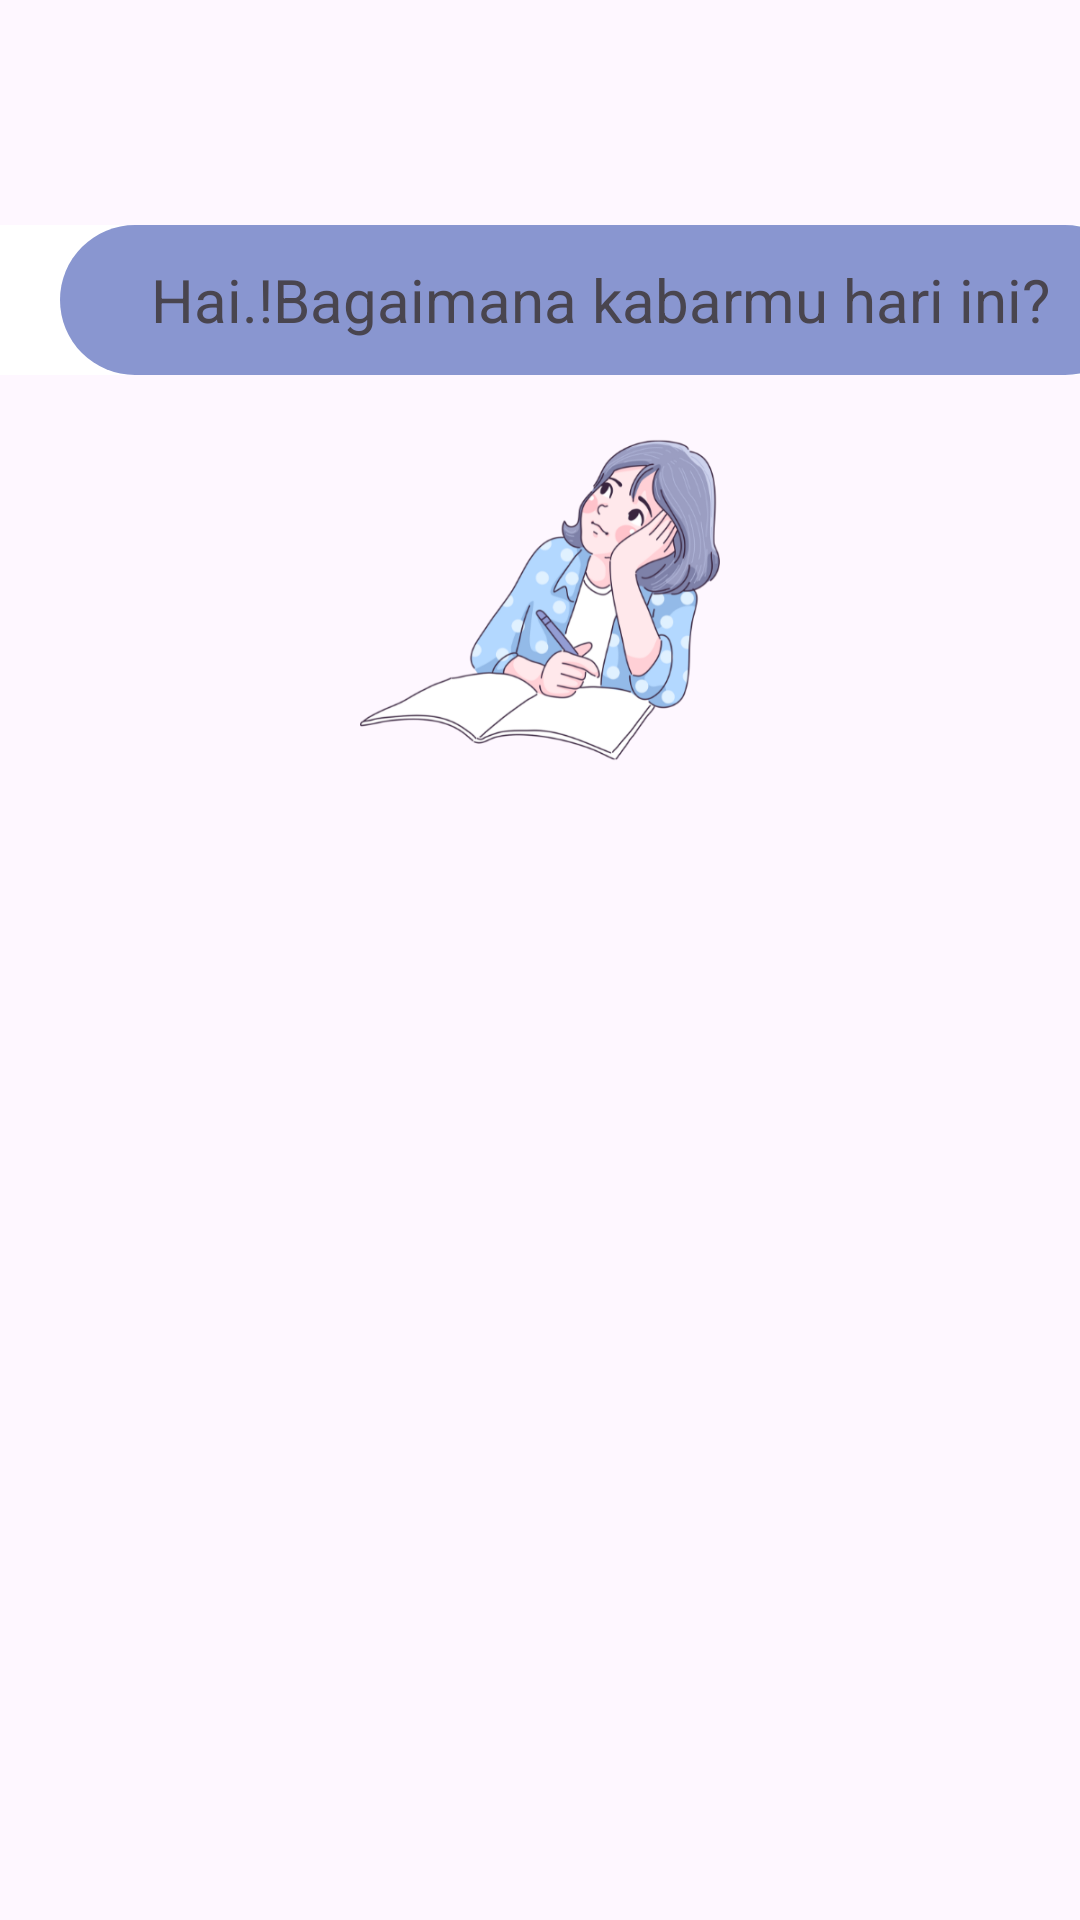

Layout XML and referenced resources for this Android screen:
<!-- AndroidManifest.xml: application theme Theme.JambonNotes -->
<!-- res/layout/activity_main.xml -->
<?xml version="1.0" encoding="utf-8"?>
<LinearLayout xmlns:android="http://schemas.android.com/apk/res/android"
    xmlns:app="http://schemas.android.com/apk/res-auto"
    xmlns:tools="http://schemas.android.com/tools"
    android:id="@+id/main"
    android:layout_width="match_parent"
    android:layout_height="match_parent"
    android:orientation="vertical"
    tools:context=".MainActivity">

    <LinearLayout
        android:id="@+id/greetings"
        android:layout_width="400dp"
        android:layout_height="50dp"
        android:orientation="vertical"
        android:background="@color/white"
        android:paddingHorizontal="20dp"
        android:layout_marginTop="75dp">
        <TextView
            android:id="@+id/textview_hai"
            android:layout_width="wrap_content"
            android:layout_height="wrap_content"
            android:text="Hai.!Bagaimana kabarmu hari ini?"
            android:background="@drawable/greeting_background"
            android:textSize="20dp"
            android:gravity="center"/>

    </LinearLayout>

    <LinearLayout
        android:id="@+id/layer2"
        android:layout_width="wrap_content"
        android:layout_height="150dp"
        android:orientation="vertical"
        android:layout_gravity="center">

        <ImageView
            android:id="@+id/imageview"
            android:layout_width="150dp"
            android:layout_height="150dp"
            android:src="@drawable/cewenulis"/>
    </LinearLayout>
    <ImageButton
        android:id="@+id/buttonNewfile"
        android:layout_width="50dp"
        android:layout_height="50dp"
        android:layout_marginLeft="330dp"
        android:layout_marginTop="450dp"
        android:background="@drawable/circle_background"
        android:src="@mipmap/ic_launcher_logonewfile"/>



</LinearLayout>
<!-- resources referenced by this layout -->
<resources>
  <!-- drawable cewenulis: png bitmap (drawable, 91896 bytes) -->
  <!-- drawable circle_background (drawable) -->
  <?xml version="1.0" encoding="utf-8"?>
  <shape xmlns:android="http://schemas.android.com/apk/res/android">
      <solid android:color="#8996d0"/>
      <corners android:radius="100dp"/>
  
  
  </shape>
  <!-- drawable greeting_background (drawable) -->
  <?xml version="1.0" encoding="utf-8"?>
  <shape xmlns:android="http://schemas.android.com/apk/res/android">
      <size android:height="50dp"/>
      <size android:width="400dp"/>
      <solid android:color="#8996d0"/>
      <corners android:radius="30dp"/>
  
  </shape>
  <!-- mipmap ic_launcher_logonewfile: webp bitmap (mipmap-hdpi, 172 bytes) -->
  <style name="Theme.JambonNotes" parent="Base.Theme.JambonNotes" />
  <style name="Base.Theme.JambonNotes" parent="Theme.Material3.DayNight.NoActionBar">
          
          
      </style>
  <!-- not gathered from this repository: default colours our renderer supplied (Android Studio template values) -->
  <color name="white">#FFFFFFFF</color>
</resources>
